Photos from the image-classification dataset "datasets" in the GitHub repository Ron231007/Image-Recognition-and-Classification. Its 2 classes are: apple, banana.

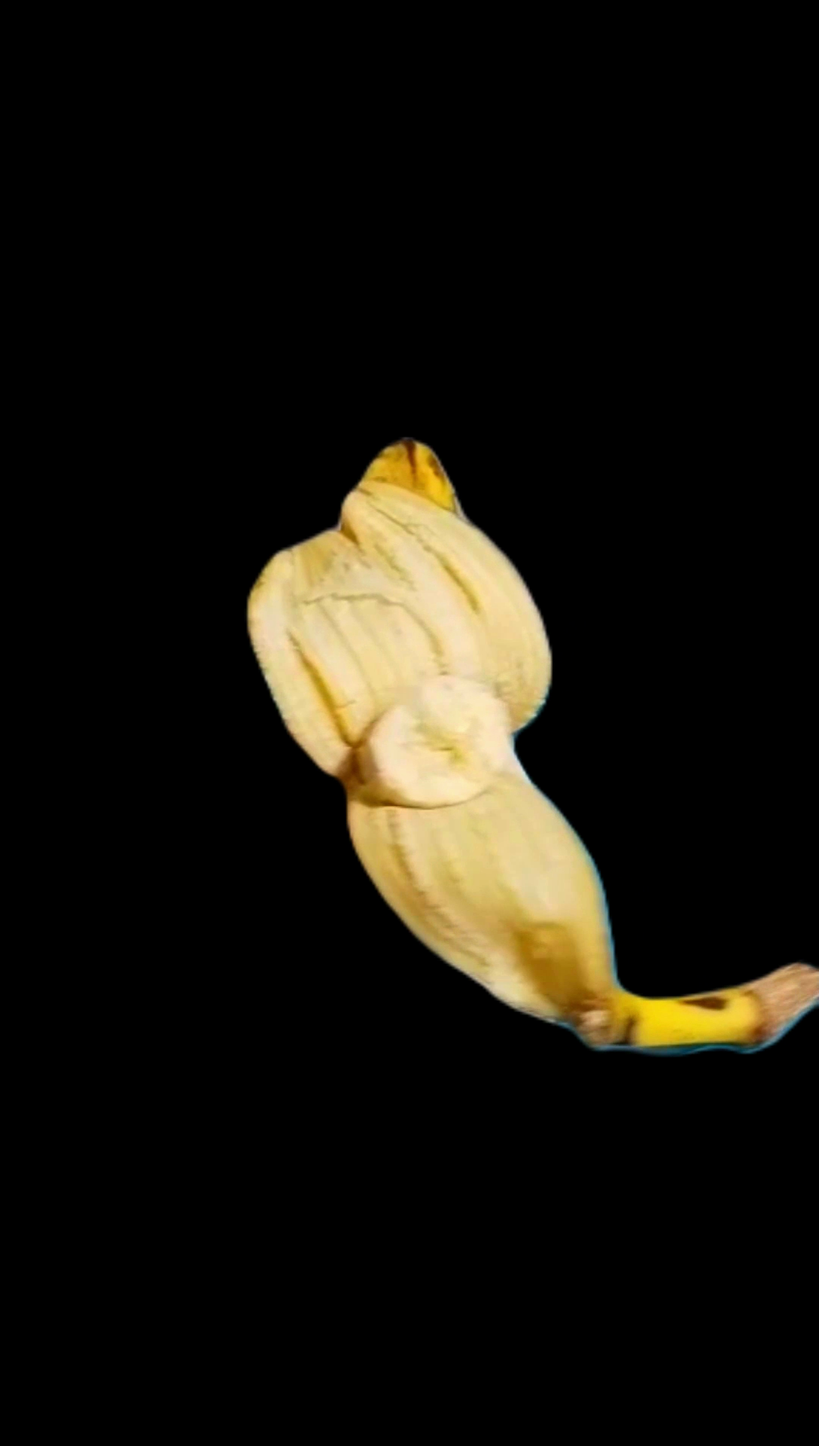
Label: banana

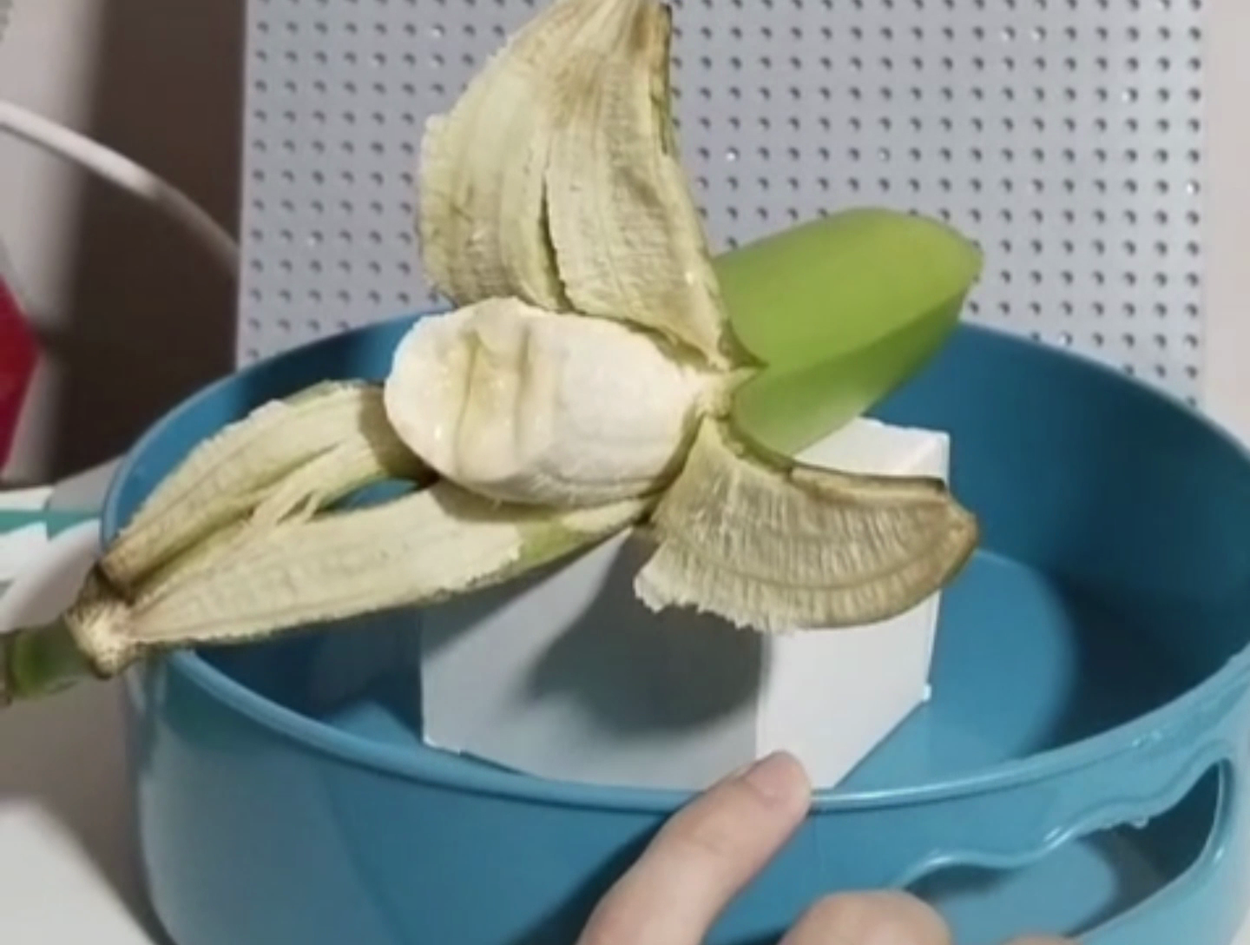
Label: banana

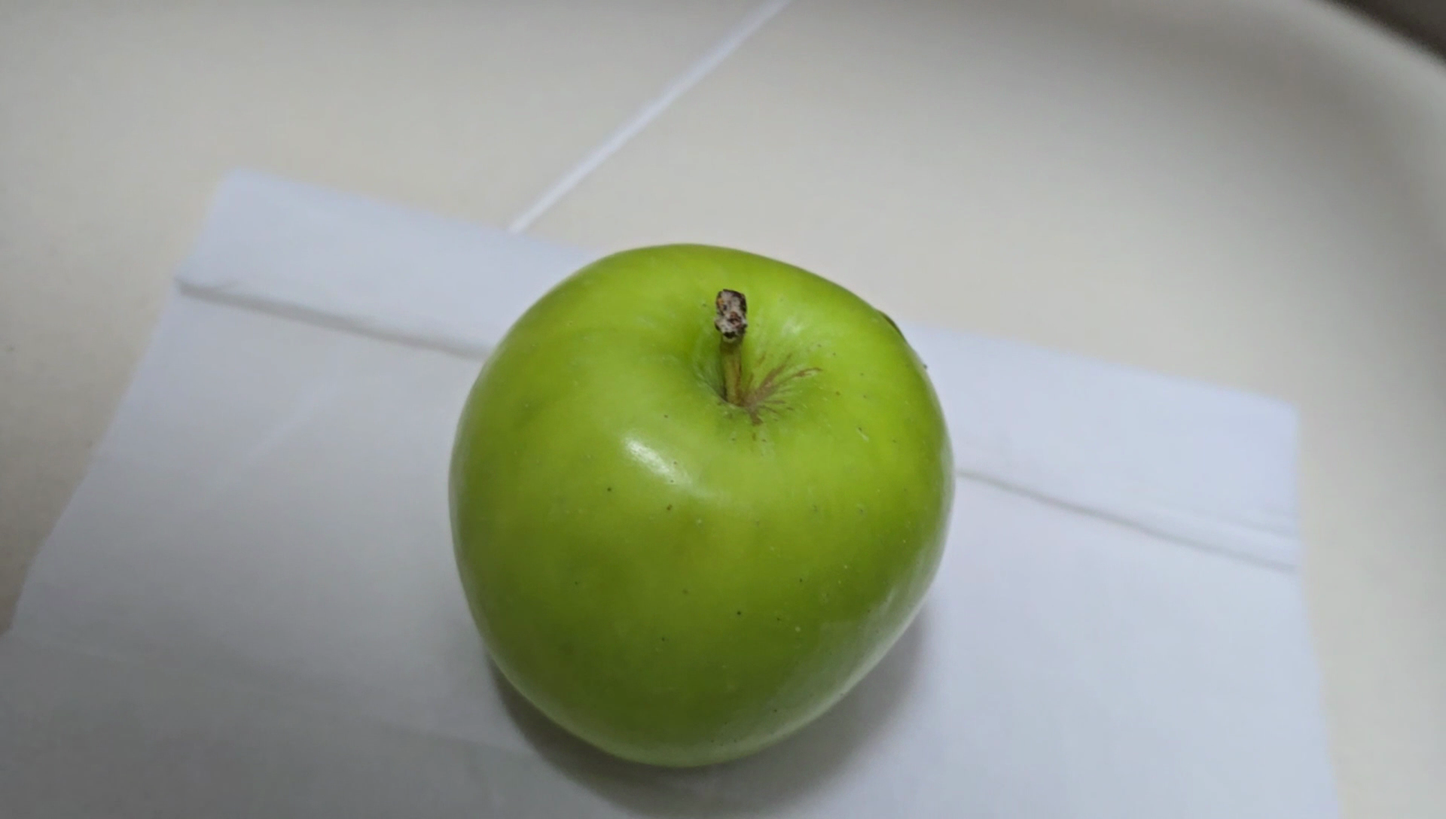
Label: apple

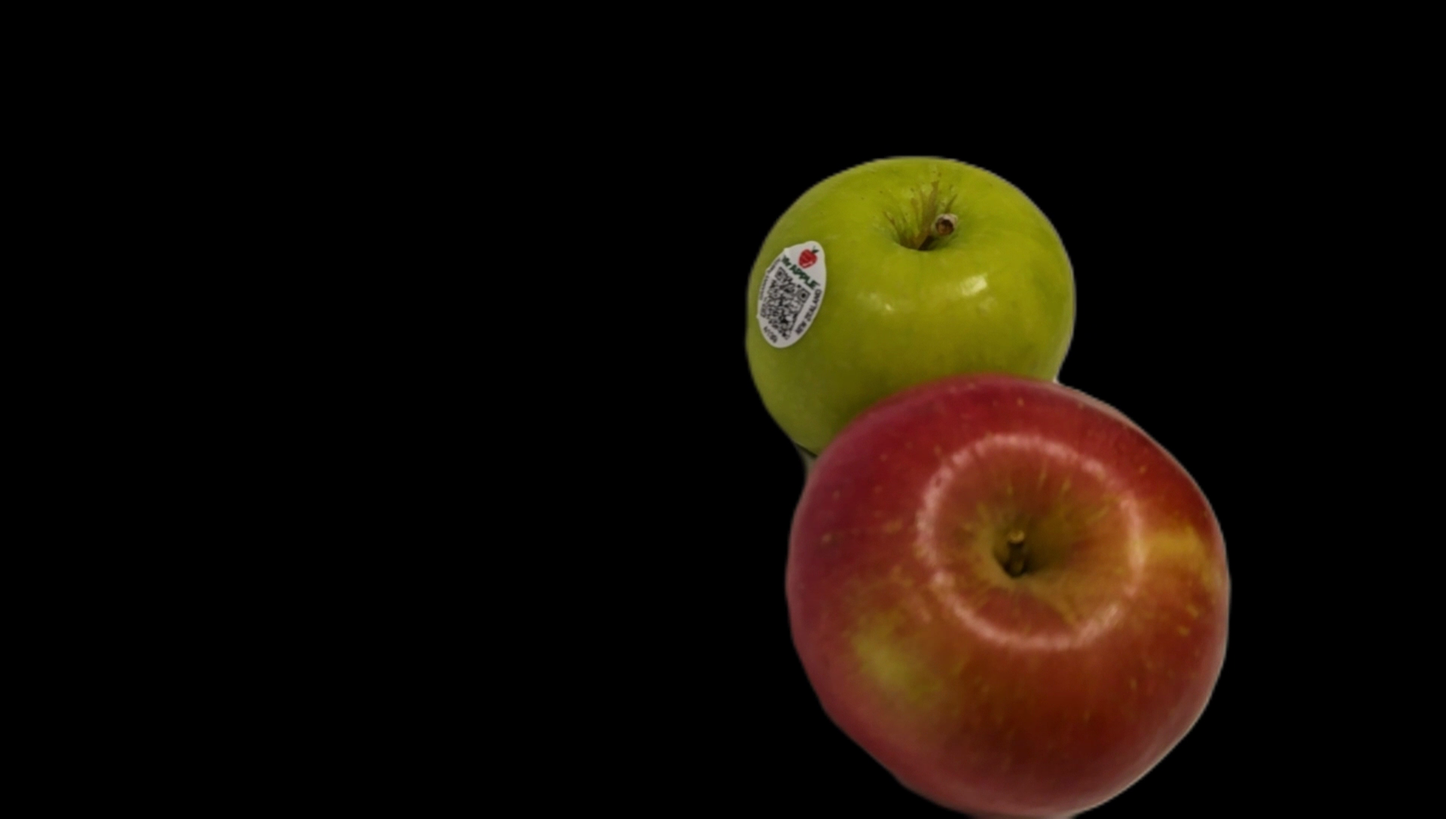
Label: apple

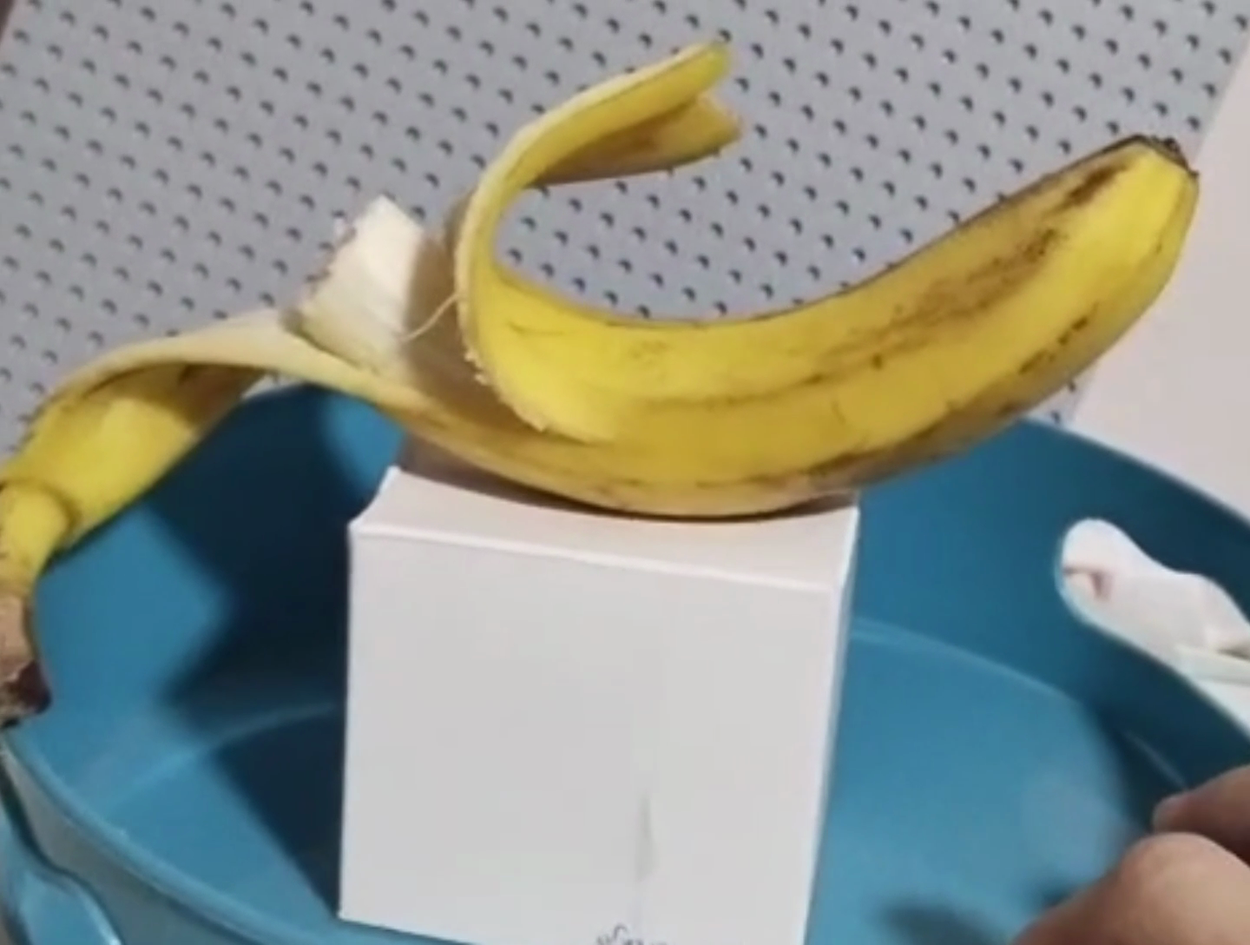
Label: banana

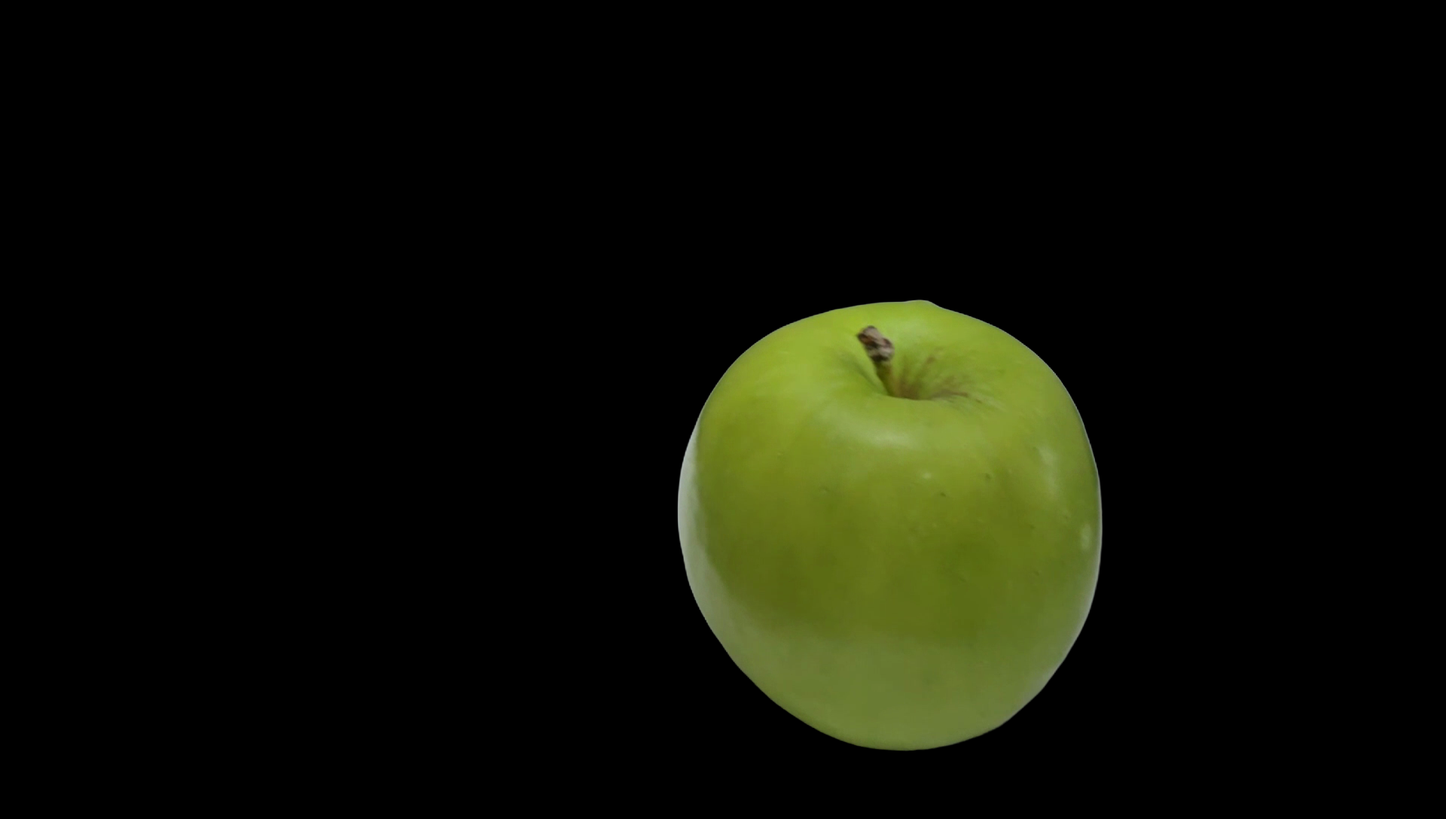
Label: apple
